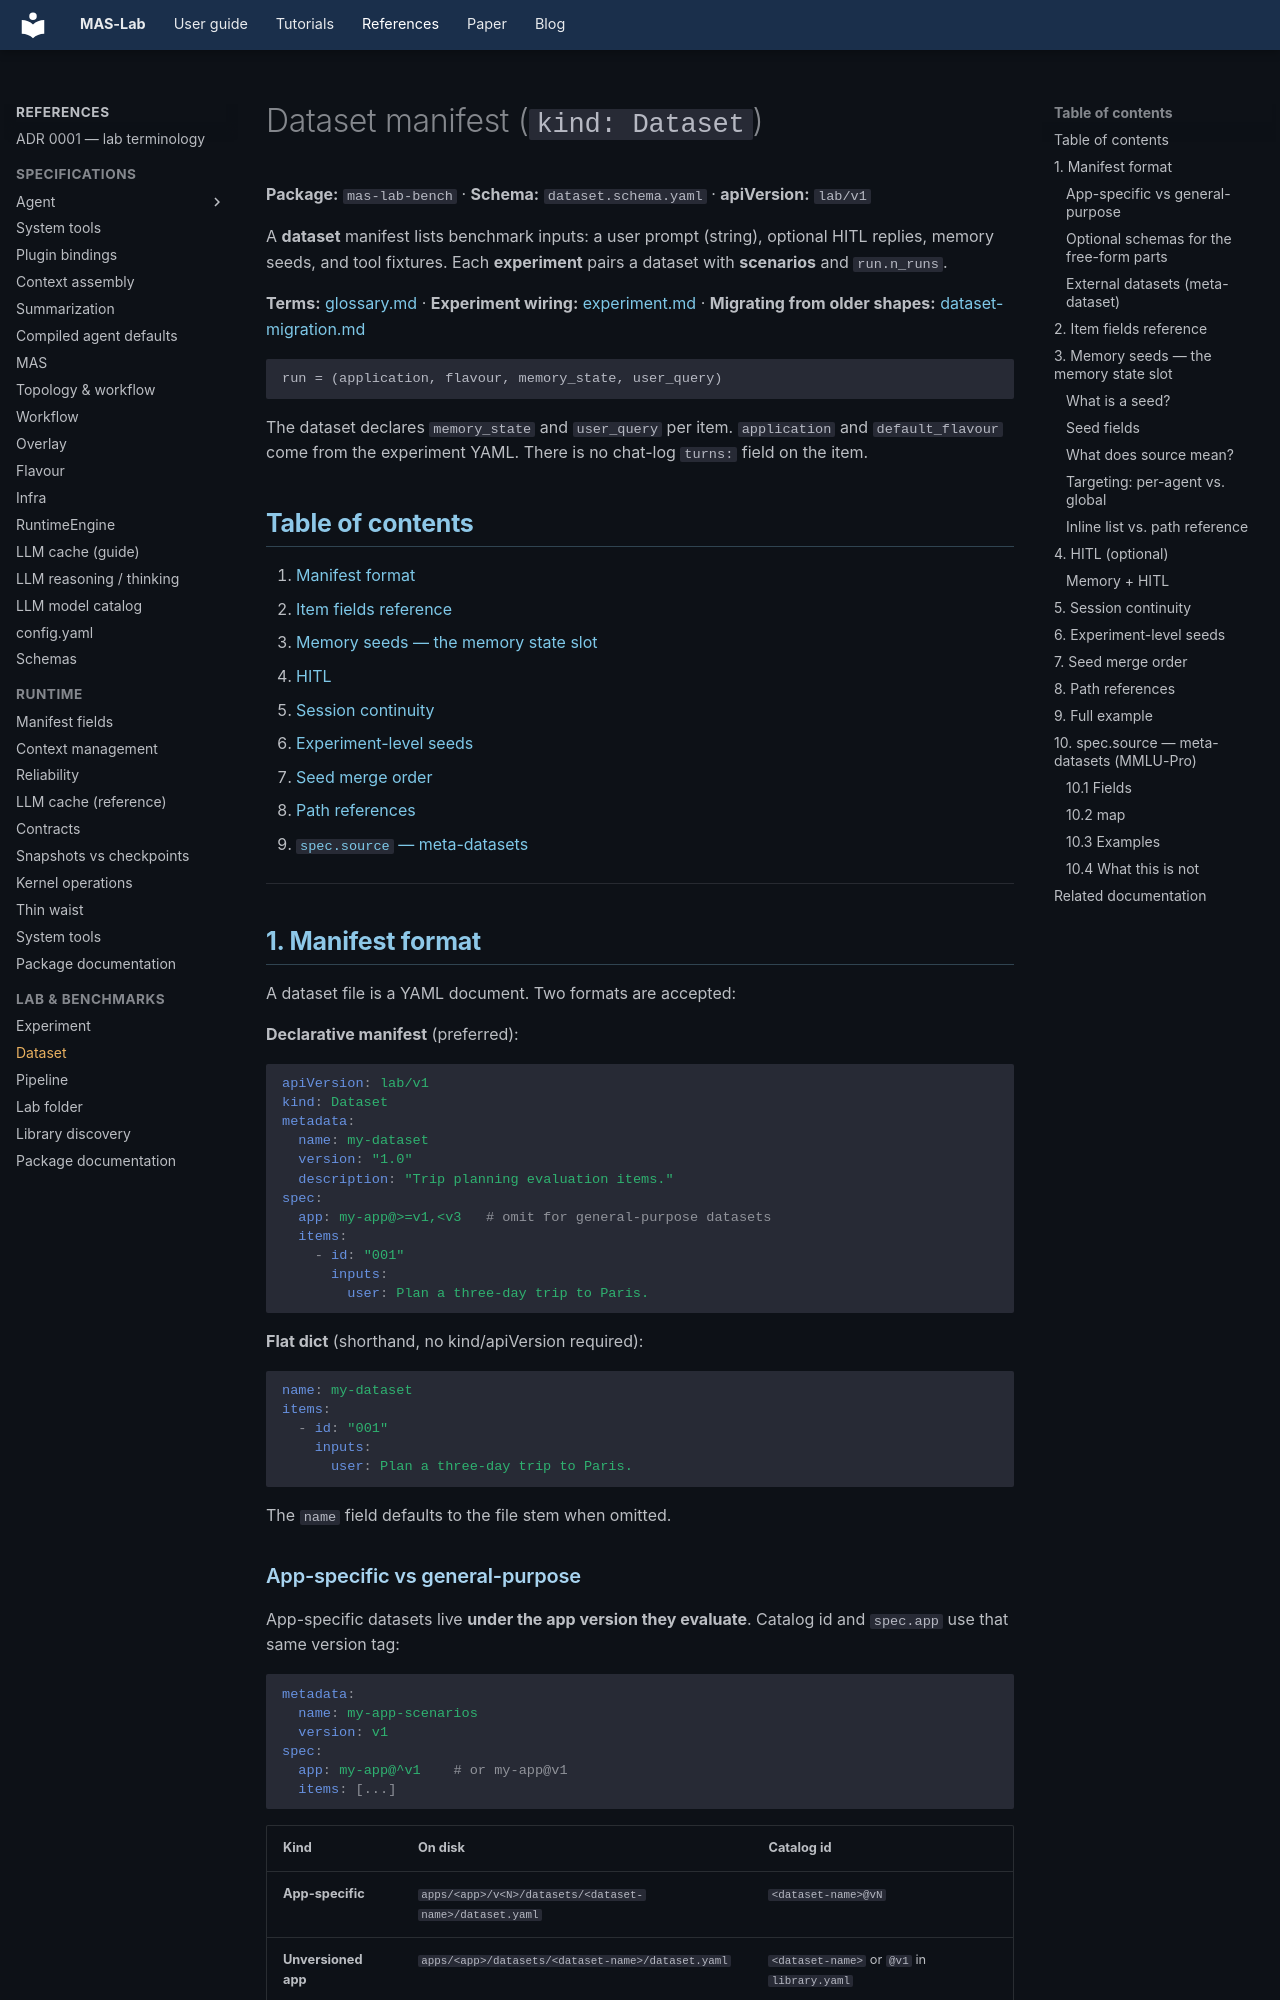

repository: outshift-open/mas-lab · page: manifests/dataset/index.html · generator: mkdocs

<!--
  Copyright (c) 2026 Cisco Systems, Inc. and its affiliates
  SPDX-License-Identifier: Apache-2.0
-->
# Dataset manifest (`kind: Dataset`)

**Package:** `mas-lab-bench` · **Schema:** `dataset.schema.yaml` · **apiVersion:** `lab/v1`

A **dataset** manifest lists benchmark inputs: a user prompt (string),
optional HITL replies, memory seeds, and tool fixtures. Each **experiment**
pairs a dataset with **scenarios** and `run.n_runs`.

**Terms:** [glossary.md](../glossary.md) · **Experiment wiring:** [experiment.md](experiment.md) · **Migrating from older shapes:** [dataset-migration.md](dataset-migration.md)

```text
run = (application, flavour, memory_state, user_query)
```

The dataset declares `memory_state` and `user_query` per item.
`application` and `default_flavour` come from the experiment YAML. There is no
chat-log `turns:` field on the item.

## Table of contents

1. [Manifest format](#1-manifest-format)
2. [Item fields reference](#2-item-fields-reference)
3. [Memory seeds — the memory state slot](#3-memory-seeds--the-memory-state-slot)
4. [HITL](#4-hitl-optional)
5. [Session continuity](#5-session-continuity)
6. [Experiment-level seeds](#6-experiment-level-seeds)
7. [Seed merge order](#7-seed-merge-order)
8. [Path references](#8-path-references)
10. [`spec.source` — meta-datasets](#10-specsource--meta-datasets-mmlu-pro)

---

## 1. Manifest format

A dataset file is a YAML document.  Two formats are accepted:

**Declarative manifest** (preferred):

```yaml
apiVersion: lab/v1
kind: Dataset
metadata:
  name: my-dataset
  version: "1.0"
  description: "Trip planning evaluation items."
spec:
  app: my-app@>=v1,<v3   # omit for general-purpose datasets
  items:
    - id: "001"
      inputs:
        user: Plan a three-day trip to Paris.
```

**Flat dict** (shorthand, no kind/apiVersion required):

```yaml
name: my-dataset
items:
  - id: "001"
    inputs:
      user: Plan a three-day trip to Paris.
```

The `name` field defaults to the file stem when omitted.
